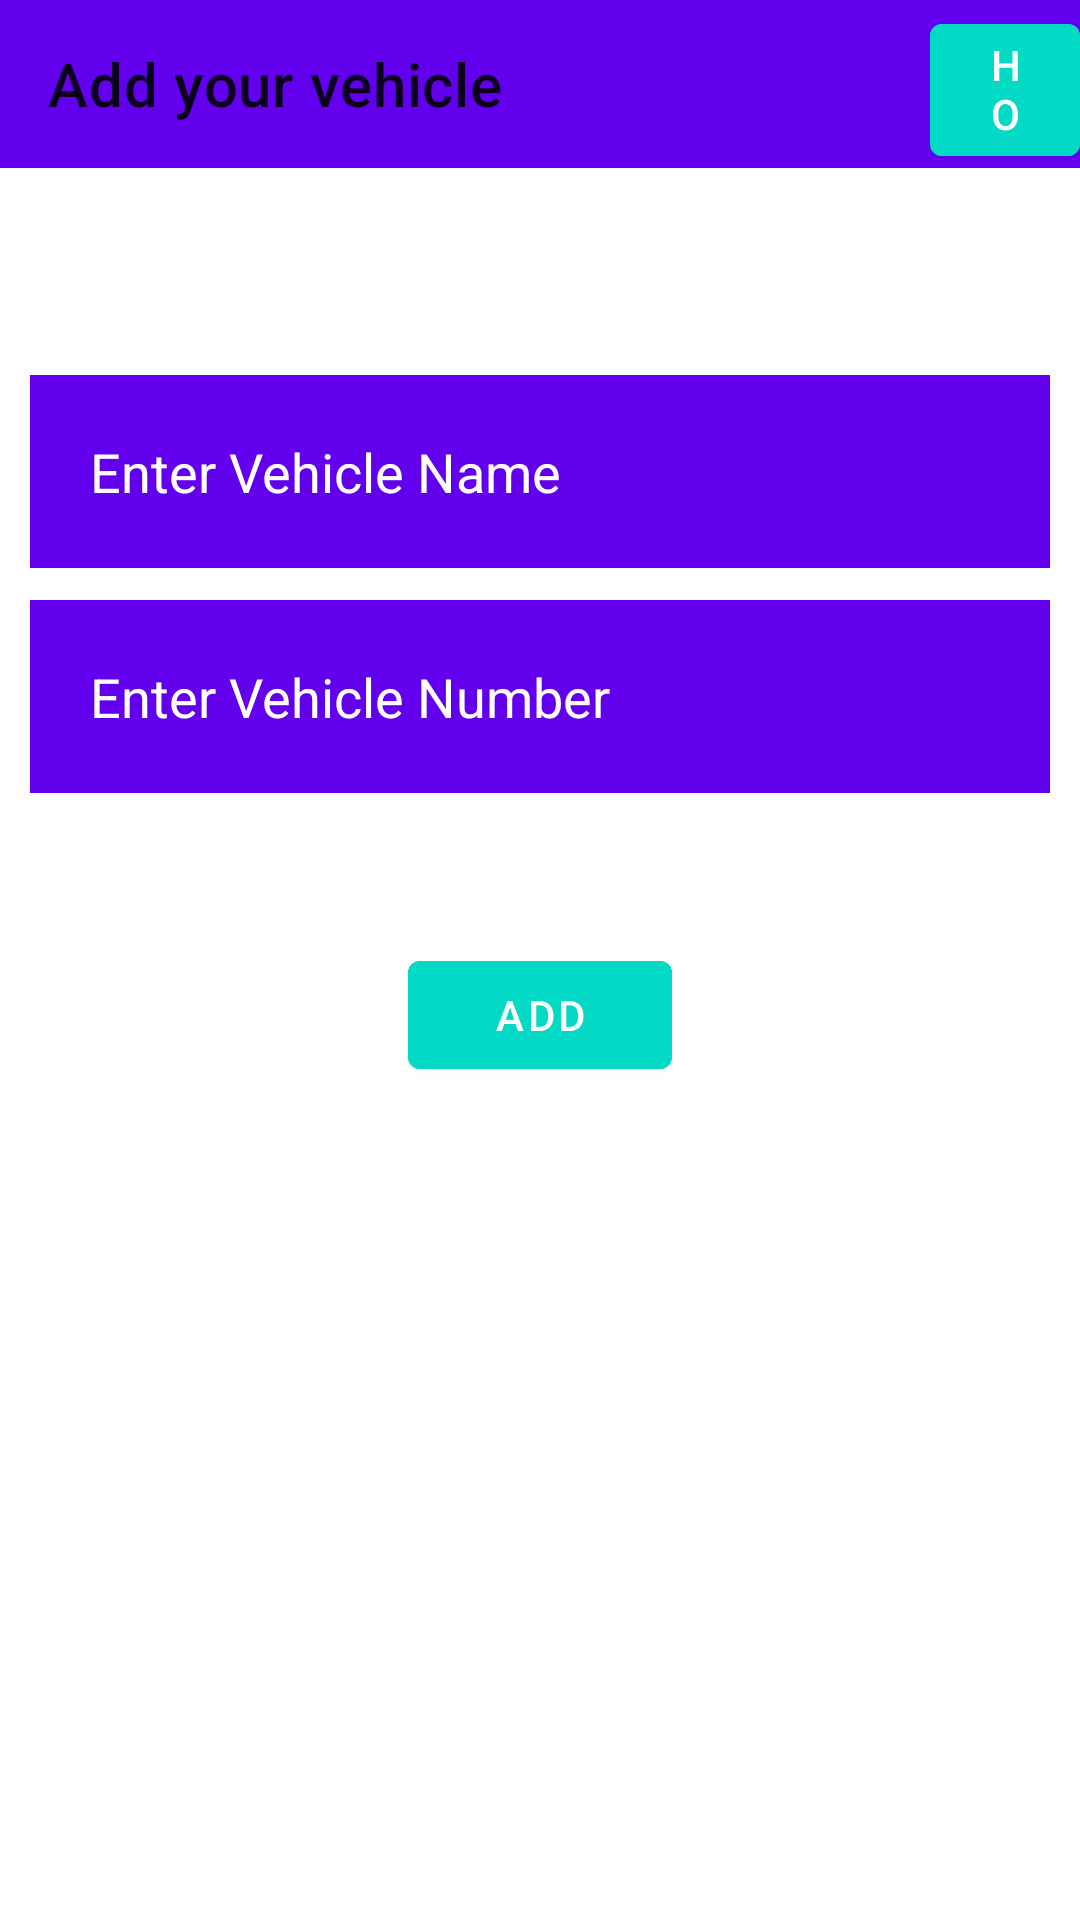

Here is an Android app screen rendered from its layout file. Give the layout XML and the strings, colors and styles it references.
<!-- AndroidManifest.xml: application theme Theme.MySlot -->
<!-- res/layout/activity_vehicle2.xml -->
<?xml version="1.0" encoding="utf-8"?>
<RelativeLayout xmlns:android="http://schemas.android.com/apk/res/android"
    xmlns:app="http://schemas.android.com/apk/res-auto"
    xmlns:tools="http://schemas.android.com/tools"
    android:layout_width="match_parent"
    android:layout_height="match_parent"
    tools:context=".Vehicle2">

    <androidx.appcompat.widget.Toolbar
        android:id="@+id/toolbar4"
        android:layout_width="409dp"
        android:layout_height="wrap_content"
        android:background="?attr/colorPrimary"
        android:minHeight="?attr/actionBarSize"
        android:textAlignment="center"
        android:theme="?attr/actionBarTheme"
        app:title="Add your vehicle" />

    <EditText
        android:id="@+id/vehiclename"
        android:layout_width="match_parent"
        android:layout_height="wrap_content"
        android:layout_marginStart="10dp"
        android:layout_marginTop="125dp"
        android:layout_marginEnd="10dp"
        android:layout_marginBottom="10dp"
        android:background="?attr/colorPrimary"
        android:drawablePadding="20dp"
        android:hint="Enter Vehicle Name"
        android:padding="20dp"
        android:textColor="@color/white"
        android:textColorHint="@color/white"

        />

    <EditText
        android:id="@+id/vehiclenumber"
        android:layout_width="match_parent"
        android:layout_height="wrap_content"
        android:layout_marginStart="10dp"
        android:layout_marginTop="200dp"
        android:layout_marginEnd="10dp"
        android:layout_marginBottom="10dp"
        android:background="?attr/colorPrimary"
        android:drawablePadding="20dp"
        android:hint="Enter Vehicle Number"
        android:padding="20dp"
        android:textColor="@color/white"
        android:textColorHint="@color/white"

        />

    <com.google.android.material.button.MaterialButton
        android:id="@+id/add2"
        android:layout_width="wrap_content"
        android:layout_height="wrap_content"
        android:layout_below="@+id/vehiclenumber"
        android:layout_centerHorizontal="true"
        android:layout_marginStart="20dp"
        android:layout_marginTop="40dp"
        android:layout_marginEnd="20dp"
        android:layout_marginBottom="20dp"
        android:backgroundTint="@color/design_default_color_secondary"
        android:text="Add" />

    <com.google.android.material.button.MaterialButton
        android:id="@+id/home"
        android:layout_width="85dp"
        android:layout_height="56dp"
        android:layout_marginLeft="310dp"
        android:layout_marginTop="2dp"
        android:backgroundTint="@color/design_default_color_secondary"
        android:text="Home"
        tools:layout_editor_absoluteX="42dp"
        tools:layout_editor_absoluteY="367dp" />




</RelativeLayout>
<!-- resources referenced by this layout -->
<resources>
  <style name="Theme.MySlot" parent="Theme.MaterialComponents.DayNight.NoActionBar">
          
          <item name="colorPrimary">@color/purple_500</item>
          <item name="colorPrimaryVariant">@color/purple_700</item>
          <item name="colorOnPrimary">@color/white</item>
          
          <item name="colorSecondary">@color/teal_200</item>
          <item name="colorSecondaryVariant">@color/teal_700</item>
          <item name="colorOnSecondary">@color/black</item>
          
          <item name="android:statusBarColor" tools:targetApi="l">?attr/colorPrimaryVariant</item>
          
      </style>
  <!-- not gathered from this repository: default colours our renderer supplied (Android Studio template values) -->
  <color name="purple_500">#FF6200EE</color>
  <color name="purple_700">#FF3700B3</color>
  <color name="teal_200">#FF03DAC5</color>
  <color name="teal_700">#FF018786</color>
  <color name="black">#FF000000</color>
  <color name="white">#FFFFFFFF</color>
</resources>
